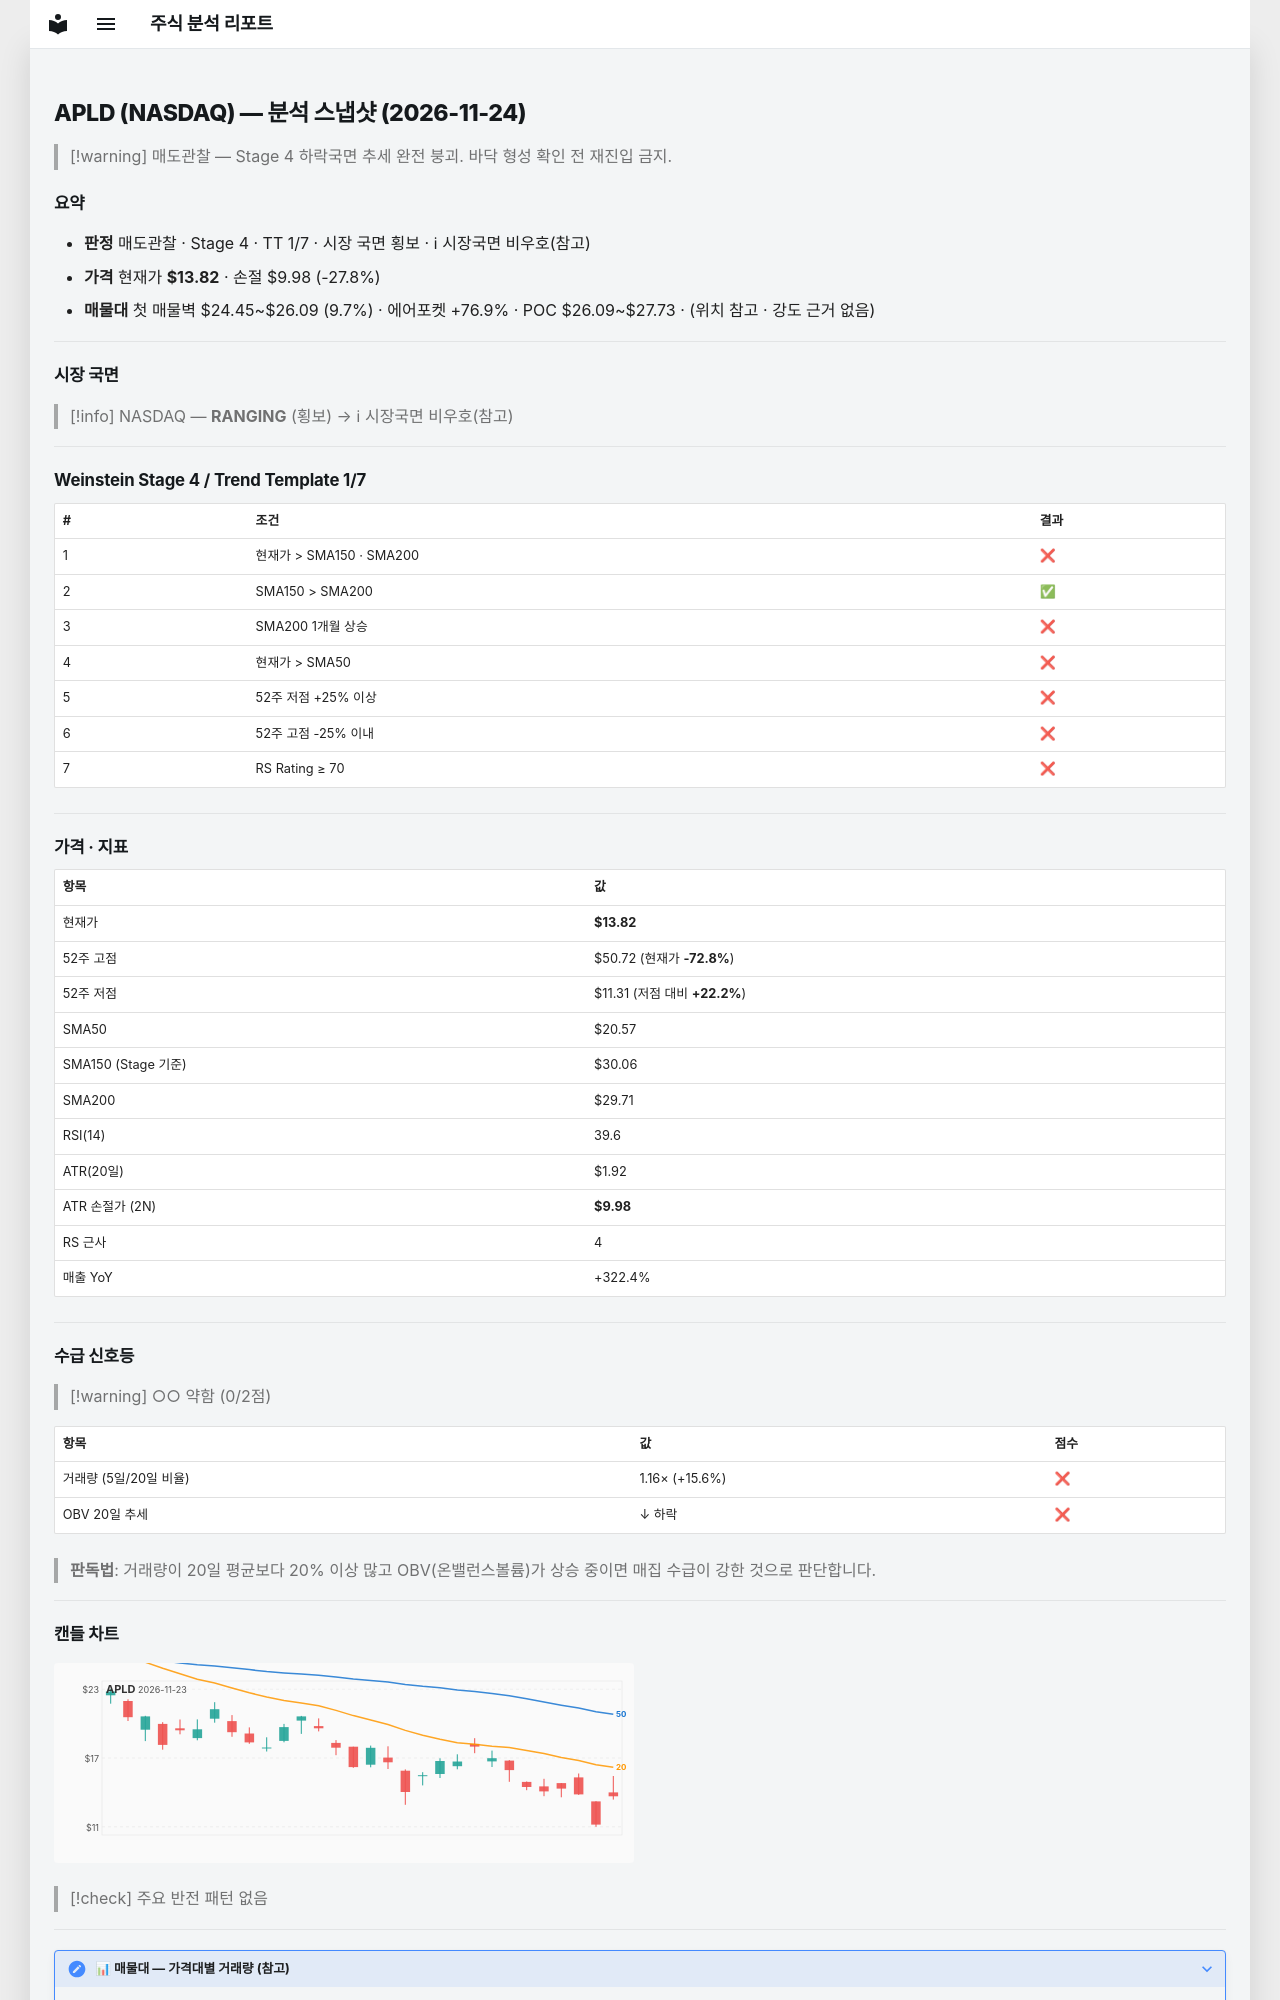

repository: soloandco/stock-reports · page: snapshots/APLD-2026-11-24/index.html · generator: mkdocs

---
type: analysis-snapshot
title: APLD 분석 스냅샷
ticker: APLD
market: NASDAQ
created: 2026-11-24
updated: 2026-11-24
bar-date: 2026-11-23
verdict: 매도관찰
real-rr: 5.00
sma50-gap-pct: -32.8
weekly-position: 저항대아래
weekly-overhead-price: 33.04
weekly-overhead-pct: 139.1
stage: 4
trend-template-score: 1
tt-max: 7
ma-set: sma-50-150-200
price: 13.819999694824219
stop-price: 9.977469501976199
market-regime: RANGING
supply-demand-score: 0/2
supply-demand-label: 약함
status: tracking
tags:
  - stock-agent
  - watchlist
  - APLD
  - analysis
related:
  - "[[analysis-template]]"
---

# APLD (NASDAQ) — 분석 스냅샷 (2026-11-24)

> [!warning] 매도관찰 — Stage 4 하락국면
> 추세 완전 붕괴. 바닥 형성 확인 전 재진입 금지.

## 요약

- **판정** 매도관찰 · Stage 4 · TT 1/7 · 시장 국면 횡보 · ℹ 시장국면 비우호(참고)
- **가격** 현재가 **$13.82** · 손절 $9.98 (-27.8%)
- **매물대** 첫 매물벽 $24.45~$26.09 (9.7%) · 에어포켓 +76.9% · POC $26.09~$27.73 · (위치 참고 · 강도 근거 없음)

---

## 시장 국면

> [!info] NASDAQ — **RANGING** (횡보) → ℹ 시장국면 비우호(참고)

---

## Weinstein Stage 4 / Trend Template 1/7

| # | 조건 | 결과 |
|---|------|------|
| 1 | 현재가 > SMA150 · SMA200 | ❌ |
| 2 | SMA150 > SMA200 | ✅ |
| 3 | SMA200 1개월 상승 | ❌ |
| 4 | 현재가 > SMA50 | ❌ |
| 5 | 52주 저점 +25% 이상 | ❌ |
| 6 | 52주 고점 -25% 이내 | ❌ |
| 7 | RS Rating ≥ 70 | ❌ |

---

## 가격 · 지표

| 항목 | 값 |
|------|---|
| 현재가 | **$13.82** |
| 52주 고점 | $50.72 (현재가 **-72.8%**) |
| 52주 저점 | $11.31 (저점 대비 **+22.2%**) |
| SMA50 | $20.57 |
| SMA150 (Stage 기준) | $30.06 |
| SMA200 | $29.71 |
| RSI(14) | 39.6 |
| ATR(20일) | $1.92 |
| ATR 손절가 (2N) | **$9.98** |
| RS 근사 | 4 |
| 매출 YoY | +322.4% |

---
## 수급 신호등

> [!warning] ○○ 약함 (0/2점)

| 항목 | 값 | 점수 |
|------|------|------|
| 거래량 (5일/20일 비율) | 1.16× (+15.6%) | ❌ |
| OBV 20일 추세 | ↓ 하락 | ❌ |

> **판독법**: 거래량이 20일 평균보다 20% 이상 많고 OBV(온밸런스볼륨)가 상승 중이면 매집 수급이 강한 것으로 판단합니다.

---
